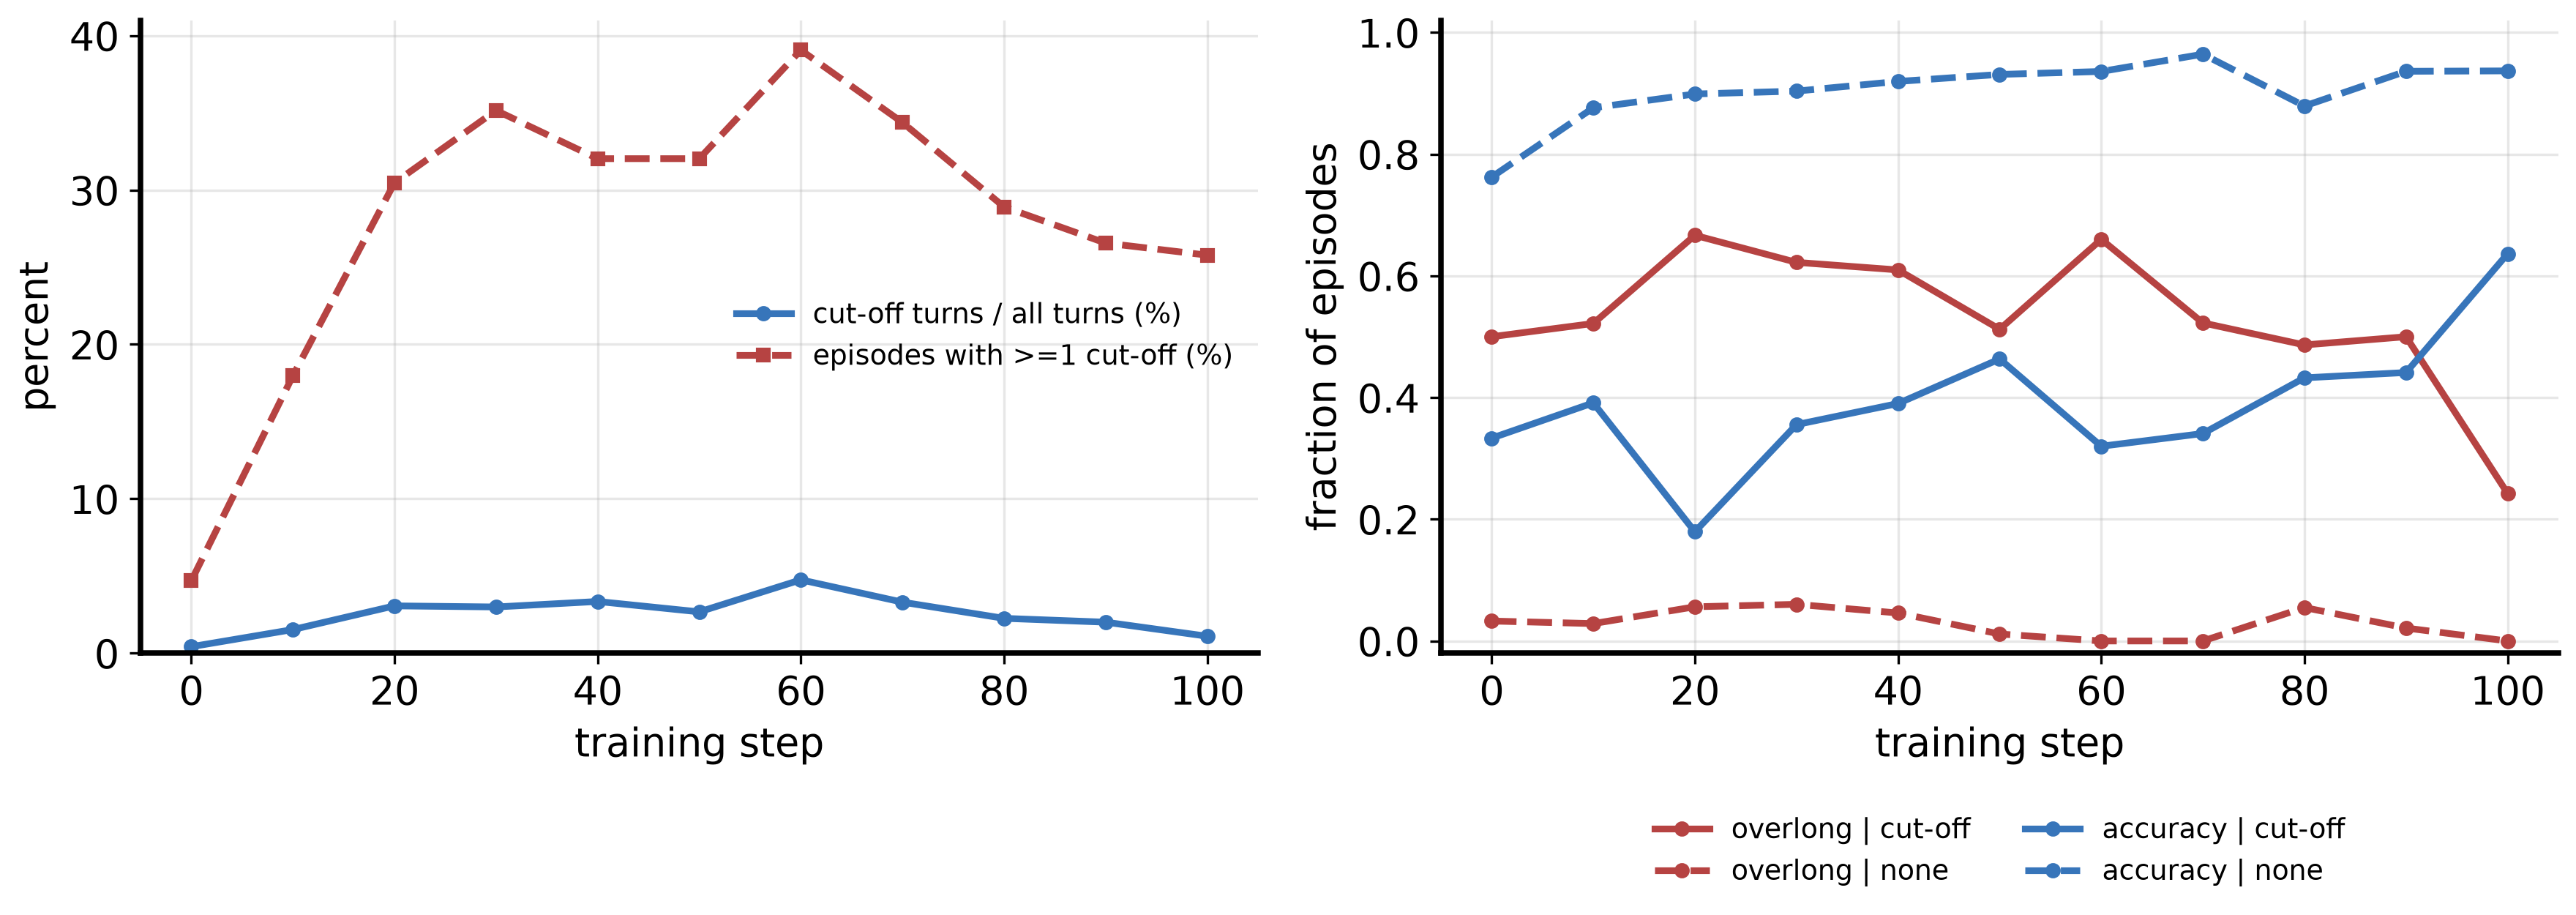

The data file committed next to this chart (first rows):
arm, step, n_episodes, turns, cut_off_turns, frac_turns_cut, frac_episodes_with_cut, n_episodes_with_cut, overlong_given_cut, overlong_given_none, acc_given_cut, acc_given_none, resp_tokens_per_turn
9B GRPO-32K+think, 0, 128, 5736, 24, 0.004184, 0.04688, 6, 0.5, 0.03279, 0.3333, 0.7623, 178.2
9B GRPO-32K+think, 10, 128, 5888, 90, 0.01529, 0.1797, 23, 0.5217, 0.02857, 0.3913, 0.8762, 299.8
9B GRPO-32K+think, 20, 128, 6139, 188, 0.03062, 0.3047, 39, 0.6667, 0.05618, 0.1795, 0.8989, 483.8
9B GRPO-32K+think, 30, 128, 6251, 187, 0.02992, 0.3516, 45, 0.6222, 0.06024, 0.3556, 0.9036, 503.8
9B GRPO-32K+think, 40, 128, 5765, 193, 0.03348, 0.3203, 41, 0.6098, 0.04598, 0.3902, 0.9195, 588.5
9B GRPO-32K+think, 50, 128, 5756, 154, 0.02675, 0.3203, 41, 0.5122, 0.01149, 0.4634, 0.931, 509.3
9B GRPO-32K+think, 60, 128, 4969, 236, 0.04749, 0.3906, 50, 0.66, 0.0, 0.32, 0.9359, 807.1
9B GRPO-32K+think, 70, 128, 5420, 179, 0.03303, 0.3438, 44, 0.5227, 0.0, 0.3409, 0.9643, 586
9B GRPO-32K+think, 80, 128, 5721, 129, 0.02255, 0.2891, 37, 0.4865, 0.05495, 0.4324, 0.8791, 431.5
9B GRPO-32K+think, 90, 128, 5931, 119, 0.02006, 0.2656, 34, 0.5, 0.02128, 0.4412, 0.9362, 461
9B GRPO-32K+think, 100, 128, 5652, 62, 0.01097, 0.2578, 33, 0.2424, 0.0, 0.6364, 0.9368, 308.3
